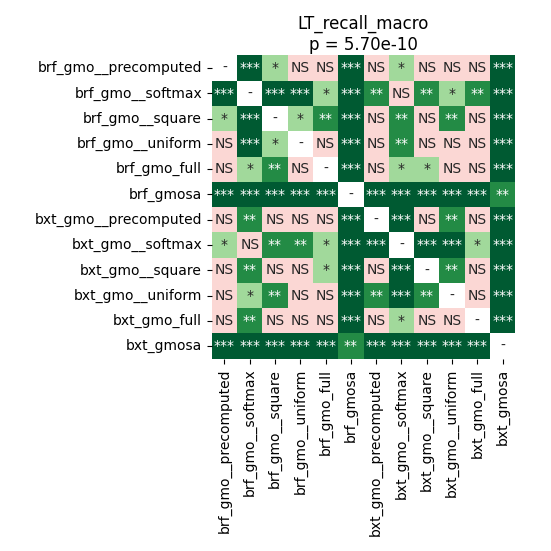

The table this chart was drawn from, first rows:
	brf_gmo__precomputed	brf_gmo__softmax	brf_gmo__square	brf_gmo__uniform	brf_gmo_full	brf_gmosa	bxt_gmo__precomputed	bxt_gmo__softmax	bxt_gmo__square	bxt_gmo__uniform	bxt_gmo_full	bxt_gmosa
brf_gmo__precomputed	1.0	0.0002324	0.0238	0.8192	0.3141	8.056640625e-05	0.21	0.01279	0.1312	0.684	0.9399	8.056640625e-05
brf_gmo__softmax	0.0002324	1.0	8.056640625e-05	8.056640625e-05	0.01555	8.056640625e-05	0.006924	0.5542	0.002462	0.0238	0.008116	8.056640625e-05
brf_gmo__square	0.0238	8.056640625e-05	1.0	0.01325	0.006924	8.056640625e-05	0.9138	0.006924	0.4675	0.009582	0.1438	8.056640625e-05
brf_gmo__uniform	0.8192	8.056640625e-05	0.01325	1.0	0.5277	8.056640625e-05	0.1571	0.008116	0.1194	0.684	0.8871	8.056640625e-05
brf_gmo_full	0.3141	0.01555	0.006924	0.5277	1.0	8.056640625e-05	0.08459	0.01769	0.03209	0.2495	0.3354	8.056640625e-05
brf_gmosa	8.056640625e-05	8.056640625e-05	8.056640625e-05	8.056640625e-05	8.056640625e-05	1.0	8.056640625e-05	8.056640625e-05	8.056640625e-05	8.056640625e-05	8.056640625e-05	0.006112
bxt_gmo__precomputed	0.21	0.006924	0.9138	0.1571	0.08459	8.056640625e-05	1.0	8.056640625e-05	0.387	0.003793	0.3141	8.056640625e-05
bxt_gmo__softmax	0.01279	0.5542	0.006924	0.008116	0.01769	8.056640625e-05	8.056640625e-05	1.0	8.056640625e-05	8.056640625e-05	0.01769	8.056640625e-05
bxt_gmo__square	0.1312	0.002462	0.4675	0.1194	0.03209	8.056640625e-05	0.387	8.056640625e-05	1.0	0.009582	0.4675	8.056640625e-05
bxt_gmo__uniform	0.684	0.0238	0.009582	0.684	0.2495	8.056640625e-05	0.003793	8.056640625e-05	0.009582	1.0	0.7512	8.056640625e-05
bxt_gmo_full	0.9399	0.008116	0.1438	0.8871	0.3354	8.056640625e-05	0.3141	0.01769	0.4675	0.7512	1.0	8.056640625e-05
bxt_gmosa	8.056640625e-05	8.056640625e-05	8.056640625e-05	8.056640625e-05	8.056640625e-05	0.006112	8.056640625e-05	8.056640625e-05	8.056640625e-05	8.056640625e-05	8.056640625e-05	1.0
